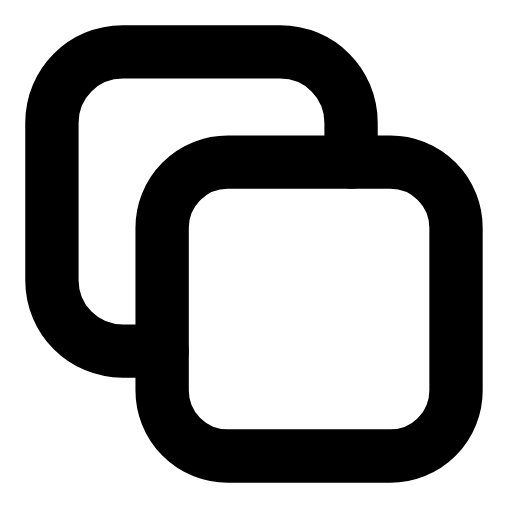
t = 0.00 s
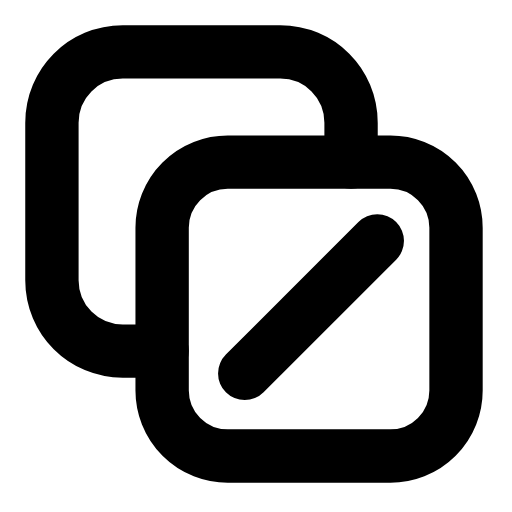
t = 0.26 s
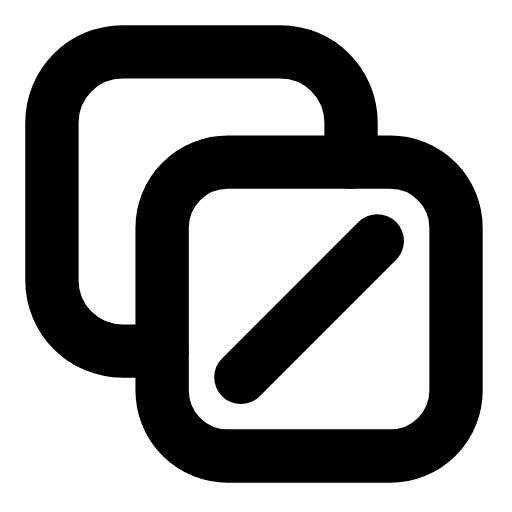
t = 0.44 s
t = 0.74 s: frame unchanged from t = 0.44 s, image omitted
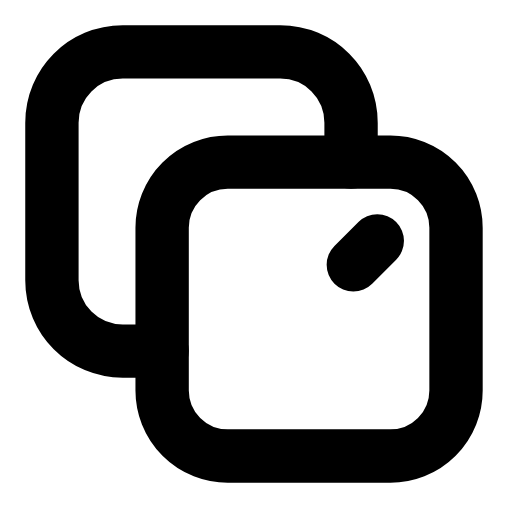
t = 0.93 s
t = 1.21 s: frame unchanged from t = 0.00 s, image omitted

The animated SVG that drew these frames (rendered in a browser with its animation timeline set to each time). Animation: 1 SMIL element (animate=1); one cycle of 1.40 s, repeats indefinitely.

<svg xmlns="http://www.w3.org/2000/svg" width="24" height="24" viewBox="0 0 24 24" fill="none"><g transform="translate(-2.732 -2.732) scale(1.23)"><rect stroke="currentColor" stroke-width="2.033" stroke-linecap="round" stroke-linejoin="round" fill="none" x="8.4" y="8.4" width="11.2" height="11.2" rx="2.5"></rect><path stroke="currentColor" stroke-width="2.033" stroke-linecap="round" stroke-linejoin="round" fill="none" d="M8.4 15.6L6.9 15.6C5.4 15.6 4.2 14.4 4.2 12.9L4.2 6.9C4.2 5.4 5.4 4.2 6.9 4.2L12.9 4.2C14.4 4.2 15.6 5.4 15.6 6.9L15.6 8.4"></path><line stroke="currentColor" stroke-width="2.033" stroke-linecap="round" stroke-linejoin="round" fill="none" x1="16.6" y1="11.4" x2="11.4" y2="16.6" pathLength="1" stroke-dasharray="1"><animate attributeName="stroke-dashoffset" values="1;1;0;0;1;1;1" keyTimes="0;0.054;0.315;0.6;0.864;0.9;1" dur="1.4s" repeatCount="indefinite" calcMode="spline" keySplines="0.16 1 0.3 1;0.16 1 0.3 1;0.16 1 0.3 1;0.16 1 0.3 1;0.16 1 0.3 1;0.16 1 0.3 1"/></line></g></svg>
